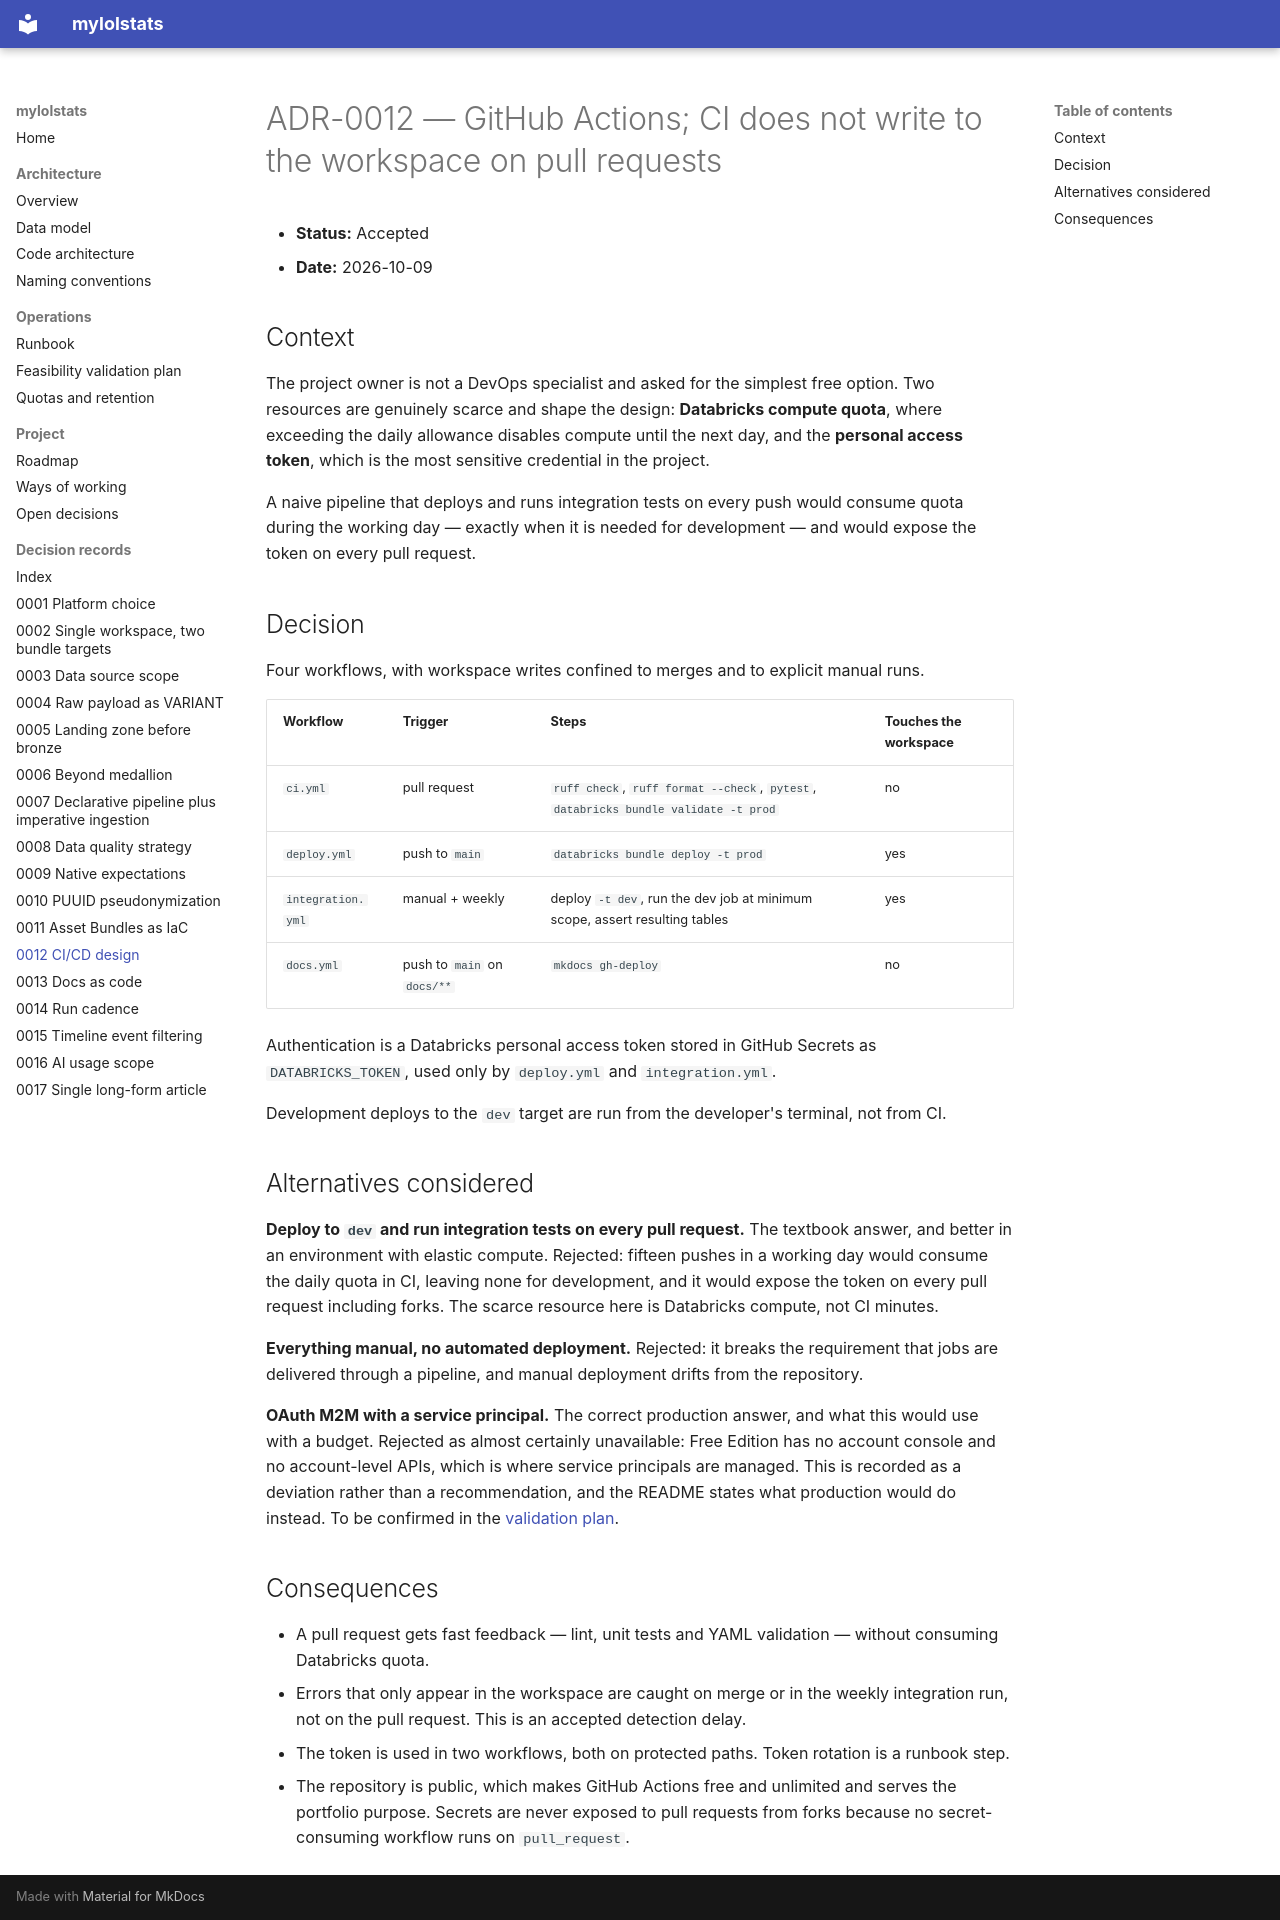

repository: gustavofs-git/dbx-mls · page: adr/0012-cicd-github-actions-pat/index.html · generator: mkdocs

# ADR-0012 — GitHub Actions; CI does not write to the workspace on pull requests

- **Status:** Accepted
- **Date:** 2026-10-09

## Context

The project owner is not a DevOps specialist and asked for the simplest free option. Two
resources are genuinely scarce and shape the design: **Databricks compute quota**, where
exceeding the daily allowance disables compute until the next day, and the **personal access
token**, which is the most sensitive credential in the project.

A naive pipeline that deploys and runs integration tests on every push would consume quota
during the working day — exactly when it is needed for development — and would expose the
token on every pull request.

## Decision

Four workflows, with workspace writes confined to merges and to explicit manual runs.

| Workflow | Trigger | Steps | Touches the workspace |
|---|---|---|---|
| `ci.yml` | pull request | `ruff check`, `ruff format --check`, `pytest`, `databricks bundle validate -t prod` | no |
| `deploy.yml` | push to `main` | `databricks bundle deploy -t prod` | yes |
| `integration.yml` | manual + weekly | deploy `-t dev`, run the dev job at minimum scope, assert resulting tables | yes |
| `docs.yml` | push to `main` on `docs/**` | `mkdocs gh-deploy` | no |

Authentication is a Databricks personal access token stored in GitHub Secrets as
`DATABRICKS_TOKEN`, used only by `deploy.yml` and `integration.yml`.

Development deploys to the `dev` target are run from the developer's terminal, not from CI.

## Alternatives considered

**Deploy to `dev` and run integration tests on every pull request.** The textbook answer, and
better in an environment with elastic compute. Rejected: fifteen pushes in a working day would
consume the daily quota in CI, leaving none for development, and it would expose the token on
every pull request including forks. The scarce resource here is Databricks compute, not CI
minutes.

**Everything manual, no automated deployment.** Rejected: it breaks the requirement that jobs
are delivered through a pipeline, and manual deployment drifts from the repository.

**OAuth M2M with a service principal.** The correct production answer, and what this would use
with a budget. Rejected as almost certainly unavailable: Free Edition has no account console
and no account-level APIs, which is where service principals are managed. This is recorded as
a deviation rather than a recommendation, and the README states what production would do
instead. To be confirmed in the [validation plan](../operations/validation-plan.md).

## Consequences

- A pull request gets fast feedback — lint, unit tests and YAML validation — without
  consuming Databricks quota.
- Errors that only appear in the workspace are caught on merge or in the weekly integration
  run, not on the pull request. This is an accepted detection delay.
- The token is used in two workflows, both on protected paths. Token rotation is a runbook
  step.
- The repository is public, which makes GitHub Actions free and unlimited and serves the
  portfolio purpose. Secrets are never exposed to pull requests from forks because no
  secret-consuming workflow runs on `pull_request`.
